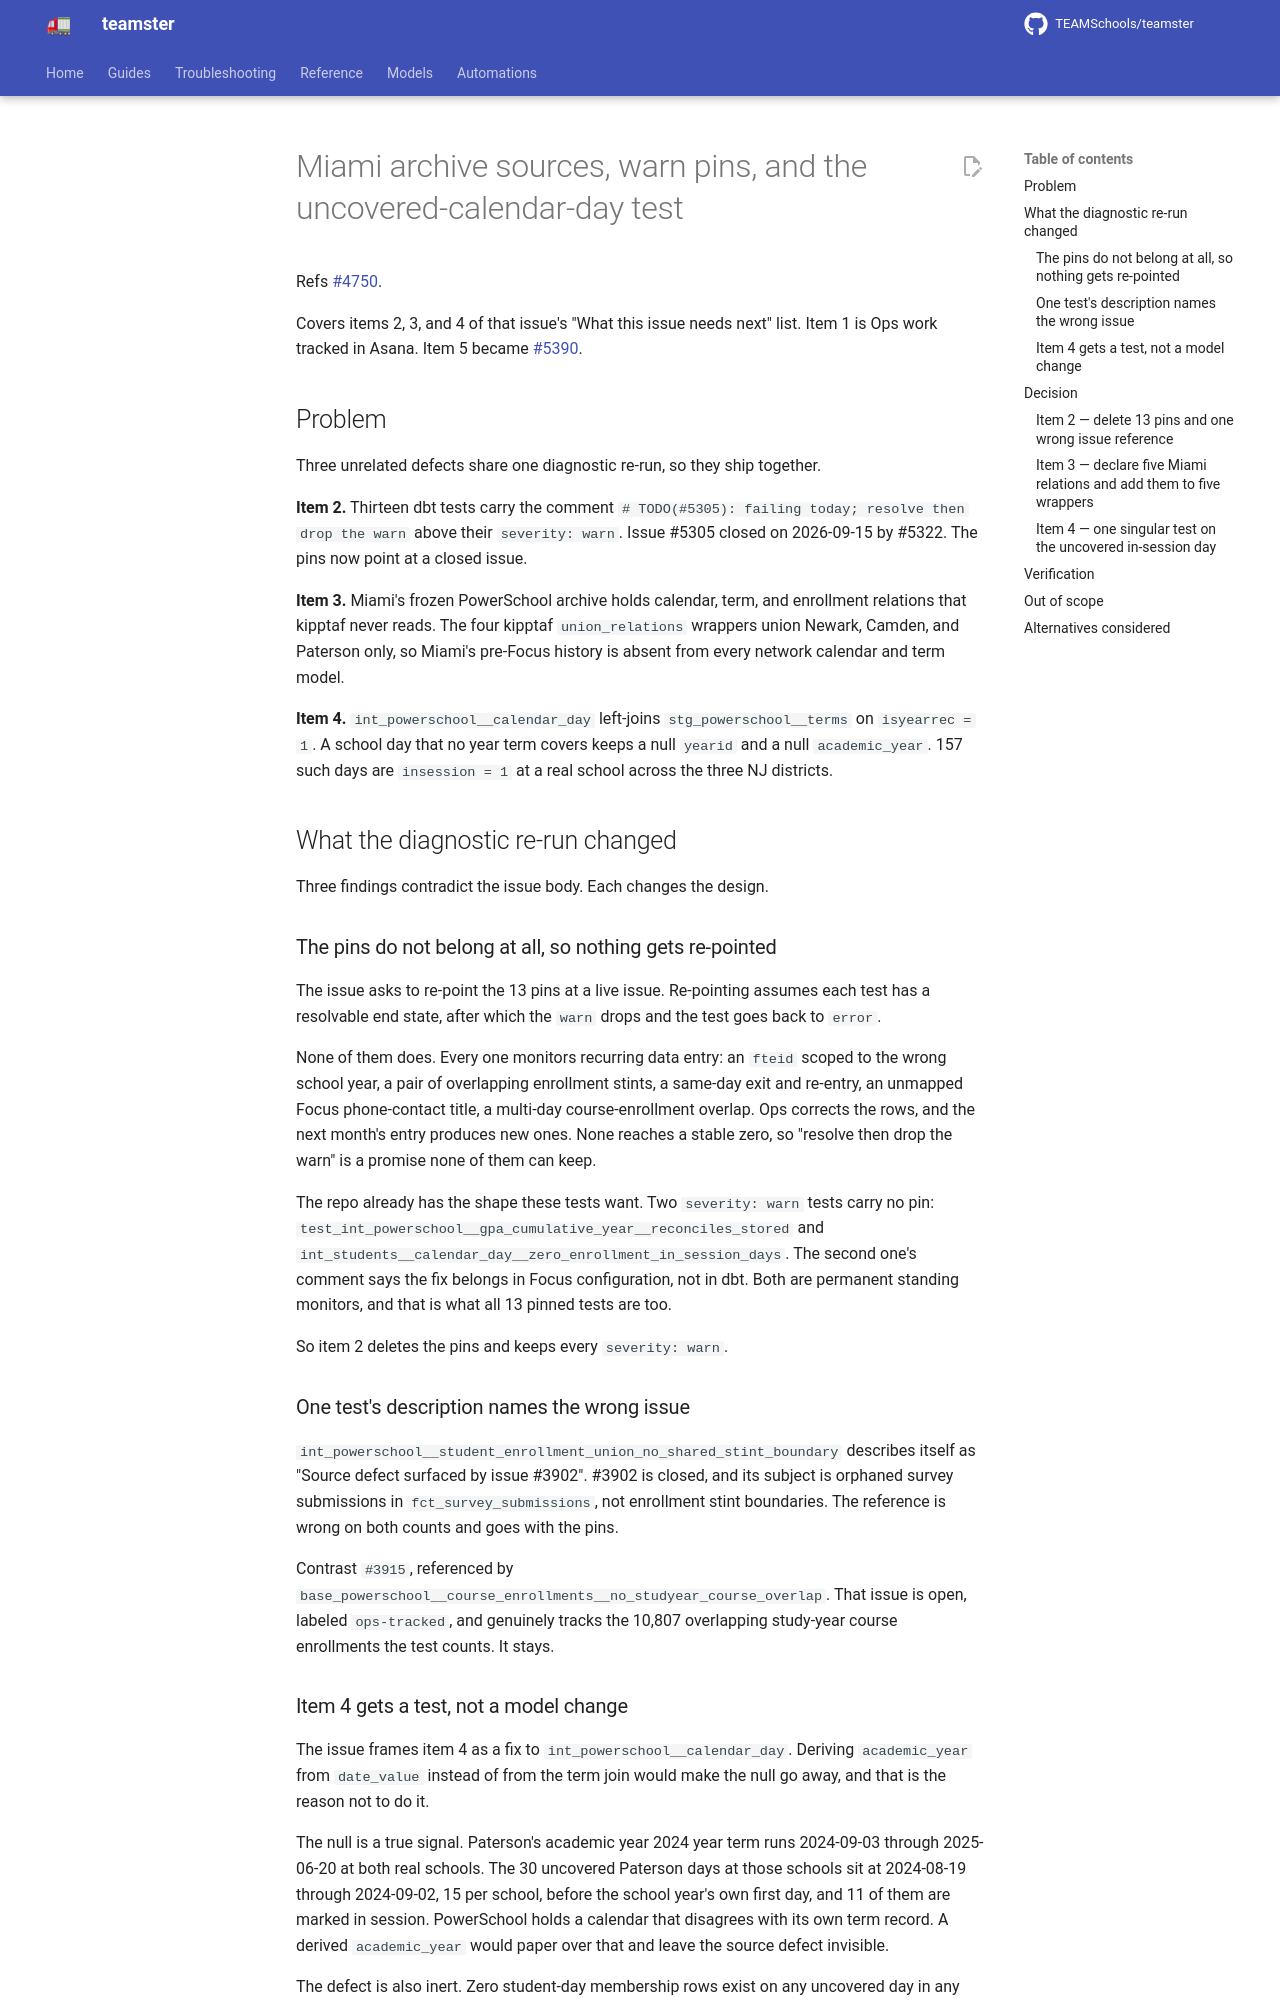

repository: TEAMSchools/teamster · page: superpowers/specs/2026-09-17-miami-archive-and-warn-pins-design/index.html · generator: mkdocs

# Miami archive sources, warn pins, and the uncovered-calendar-day test

Refs [#4750](https://github.com/TEAMSchools/teamster/issues/4750).

Covers items 2, 3, and 4 of that issue's "What this issue needs next" list. Item
1 is Ops work tracked in Asana. Item 5 became
[#5390](https://github.com/TEAMSchools/teamster/issues/5390).

## Problem

Three unrelated defects share one diagnostic re-run, so they ship together.

**Item 2.** Thirteen dbt tests carry the comment
`# TODO(#5305): failing today; resolve then drop the warn` above their
`severity: warn`. Issue #5305 closed on 2026-09-15 by #5322. The pins now point
at a closed issue.

**Item 3.** Miami's frozen PowerSchool archive holds calendar, term, and
enrollment relations that kipptaf never reads. The four kipptaf
`union_relations` wrappers union Newark, Camden, and Paterson only, so Miami's
pre-Focus history is absent from every network calendar and term model.

**Item 4.** `int_powerschool__calendar_day` left-joins `stg_powerschool__terms`
on `isyearrec = 1`. A school day that no year term covers keeps a null `yearid`
and a null `academic_year`. 157 such days are `insession = 1` at a real school
across the three NJ districts.

## What the diagnostic re-run changed

Three findings contradict the issue body. Each changes the design.

### The pins do not belong at all, so nothing gets re-pointed

The issue asks to re-point the 13 pins at a live issue. Re-pointing assumes each
test has a resolvable end state, after which the `warn` drops and the test goes
back to `error`.

None of them does. Every one monitors recurring data entry: an `fteid` scoped to
the wrong school year, a pair of overlapping enrollment stints, a same-day exit
and re-entry, an unmapped Focus phone-contact title, a multi-day
course-enrollment overlap. Ops corrects the rows, and the next month's entry
produces new ones. None reaches a stable zero, so "resolve then drop the warn"
is a promise none of them can keep.

The repo already has the shape these tests want. Two `severity: warn` tests
carry no pin: `test_int_powerschool__gpa_cumulative_year__reconciles_stored` and
`int_students__calendar_day__zero_enrollment_in_session_days`. The second one's
comment says the fix belongs in Focus configuration, not in dbt. Both are
permanent standing monitors, and that is what all 13 pinned tests are too.

So item 2 deletes the pins and keeps every `severity: warn`.

### One test's description names the wrong issue

`int_powerschool__student_enrollment_union_no_shared_stint_boundary` describes
itself as "Source defect surfaced by issue #3902". #3902 is closed, and its
subject is orphaned survey submissions in `fct_survey_submissions`, not
enrollment stint boundaries. The reference is wrong on both counts and goes with
the pins.

Contrast `#3915`, referenced by
`base_powerschool__course_enrollments__no_studyear_course_overlap`. That issue
is open, labeled `ops-tracked`, and genuinely tracks the 10,807 overlapping
study-year course enrollments the test counts. It stays.
